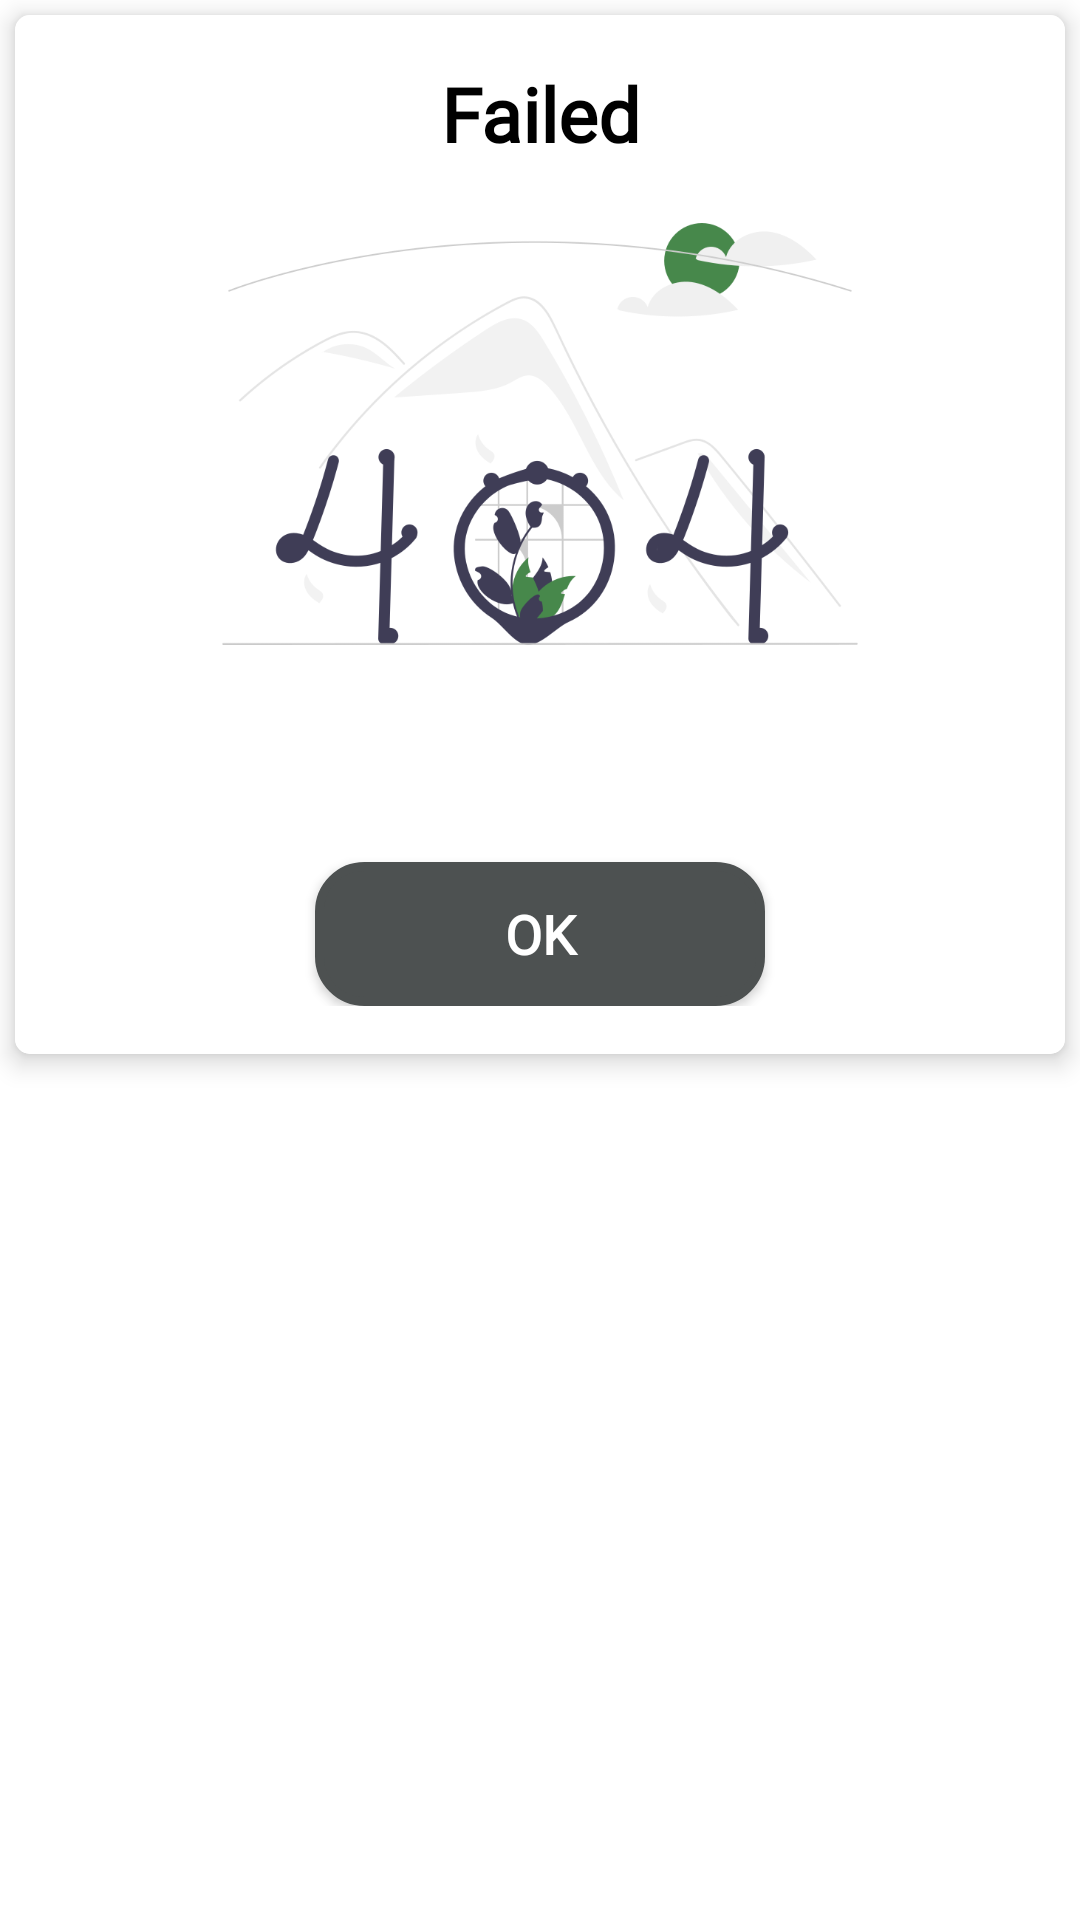

Write the Android layout XML for this screen, with the resource values it uses.
<!-- AndroidManifest.xml: application theme Theme.WasteManagement -->
<!-- res/layout/failure_view_layout.xml -->
<?xml version="1.0" encoding="utf-8"?>
<LinearLayout xmlns:android="http://schemas.android.com/apk/res/android"
    xmlns:app="http://schemas.android.com/apk/res-auto"
    xmlns:tools="http://schemas.android.com/tools"
    android:orientation="vertical"
    android:layout_width="match_parent"
    android:background="@android:color/transparent"
    android:layout_height="wrap_content">

    <androidx.cardview.widget.CardView
        android:layout_width="match_parent"
        android:layout_height="wrap_content"
        android:layout_margin="5dp"
        app:cardCornerRadius="5dp"
        app:cardElevation="5dp"
        >
        <LinearLayout
            android:layout_width="match_parent"
            android:layout_height="wrap_content"
            android:orientation="vertical">

            <LinearLayout
                android:layout_width="match_parent"
                android:layout_height="wrap_content"
                android:orientation="vertical"
                android:background="@color/white"
                android:padding="16dp">

                <TextView
                    android:layout_width="match_parent"
                    android:layout_height="wrap_content"
                    android:text="Failed"
                    android:textAlignment="center"
                    android:textStyle="bold"
                    android:textSize="25dp"
                    android:fontFamily="@font/poppins"
                    android:textColor="@color/black"/>

                <ImageView
                    android:layout_width="match_parent"
                    android:layout_height="180dp"
                    android:layout_centerHorizontal="true"
                    android:layout_centerVertical="true"
                    android:src="@drawable/error"
                    android:layout_gravity="center" />


                <TextView
                    android:id="@+id/tvLoginMsg"
                    android:layout_width="match_parent"
                    android:layout_height="wrap_content"
                    tools:text="Error"
                    android:textAlignment="center"
                    android:layout_marginTop="10dp"
                    android:textStyle="bold"
                    android:textSize="17dp"
                    android:fontFamily="@font/poppins"
                    android:textColor="@color/black"/>

                <androidx.appcompat.widget.AppCompatButton
                    android:id="@+id/btnOk"
                    android:layout_width="150dp"
                    android:layout_height="wrap_content"
                    android:layout_gravity="center"
                    android:text="OK"
                    android:textSize="18dp"
                    android:textStyle="bold"
                    android:fontFamily="@font/poppins"
                    android:textColor="@color/white"
                    android:background="@drawable/darkbutton"
                    android:layout_marginTop="20dp"/>



            </LinearLayout>

        </LinearLayout>


    </androidx.cardview.widget.CardView>




</LinearLayout>
<!-- resources referenced by this layout -->
<resources>
  <color name="black">#FF000000</color>
  <color name="white">#FFFFFFFF</color>
  <!-- drawable darkbutton (drawable) -->
  <?xml version="1.0" encoding="utf-8"?>
  <shape
      xmlns:android="http://schemas.android.com/apk/res/android"
      android:shape="rectangle">
  
      <corners android:radius="15dp" />
  
      
      <stroke android:width="3dp" android:color="@color/grey1" />
  
      
      <solid android:color="@color/grey1" />
  
  </shape>
  <!-- drawable error: png bitmap (drawable, 52098 bytes) -->
  <style name="Theme.WasteManagement" parent="Base.Theme.WasteManagement" />
  <color name="grey1">#4D5151</color>
  <style name="Base.Theme.WasteManagement" parent="Theme.MaterialComponents.Light">
          
          <item name="colorPrimary">@color/light_green</item>
          <item name="colorPrimaryVariant">@color/light_green</item>
          <item name="colorPrimaryInverse">@color/dark_green</item>
          <item name="colorAccent">@color/dark_green</item>
          <item name="colorPrimaryContainer">@color/white</item>
          <item name="fontFamily">@font/poppins</item>
  
          <item name="android:statusBarColor" tools:targetApi="l">@color/dark_green</item>
  
  
      </style>
  <color name="light_green">#289836</color>
  <color name="dark_green">#183E1A</color>
</resources>
